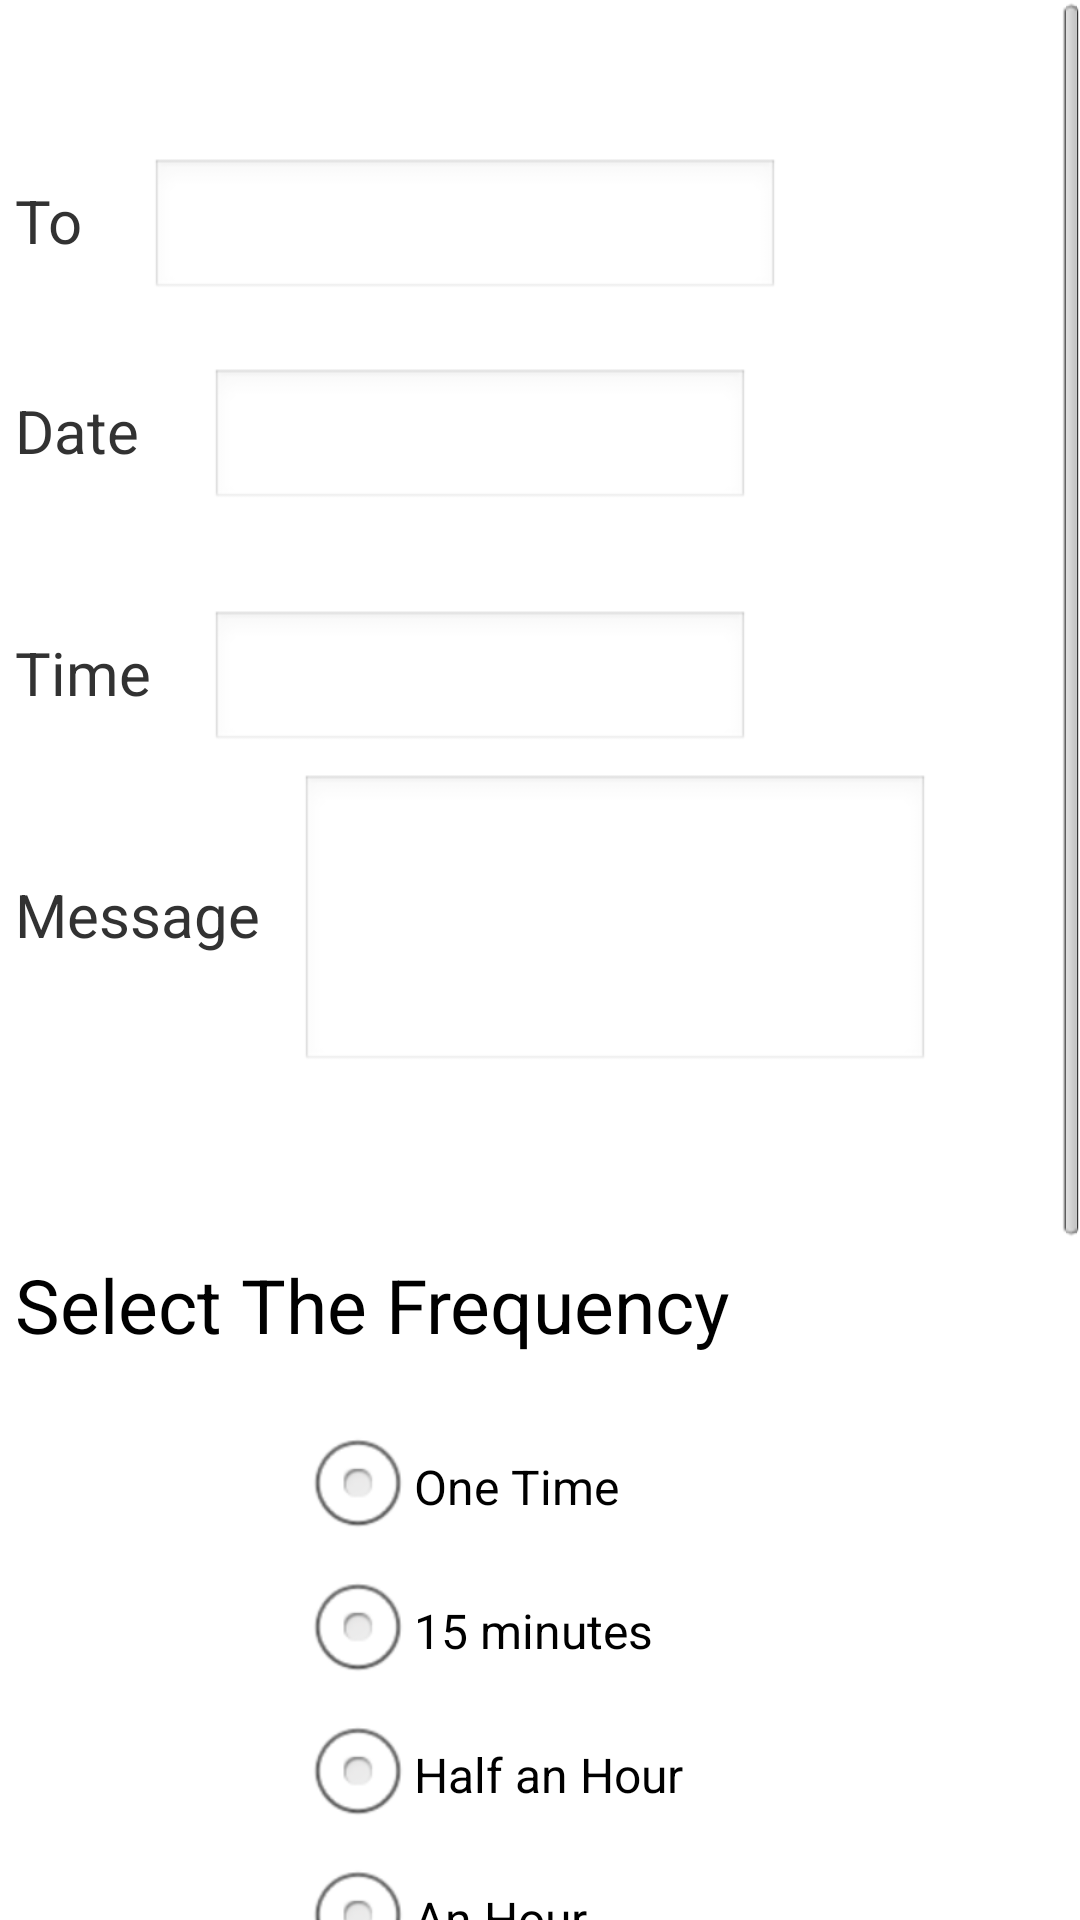

This screen was rendered from an Android layout file. Write that file and the resources it references.
<!-- AndroidManifest.xml: application theme AppTheme -->
<!-- res/layout/setuppage.xml -->
<?xml version="1.0" encoding="utf-8"?>
<ScrollView xmlns:android="http://schemas.android.com/apk/res/android"
    android:layout_width="fill_parent"
    android:layout_height="match_parent"
    
    >
    <LinearLayout              
        android:id="@+id/topLayout"
        android:layout_width="fill_parent"             
        android:layout_height="match_parent"
        
        android:orientation="vertical"
        >

        <RelativeLayout
            android:layout_width="match_parent"
            android:layout_height="match_parent"
            
            >
			    
				<TextView
				    android:id="@+id/To"
				    android:layout_width="wrap_content"
				    android:layout_height="wrap_content"
				    android:layout_marginLeft="5dp"
				    android:layout_marginTop="60dp"
				    android:focusable="true"
				    android:focusableInTouchMode="true"
				    android:text="To"
				    android:textSize="20dp" />

			    <EditText
			        android:id="@+id/editTextNumber"
			        android:layout_width="210dp"
			        android:layout_height="wrap_content"
			        android:layout_alignBaseline="@+id/To"
        			android:lines="1"
        			android:maxLines="1"
			        android:layout_alignParentLeft="true"
			        android:layout_marginLeft="50dp"
			        android:layout_marginTop="60dp"
			        android:ems="10"
			        android:inputType="phone"
			        android:cursorVisible="true"
			        
			        
			         >
   					
			    </EditText>
			
			    <ImageButton
			        android:id="@+id/buttonContact"
			        android:layout_width="30dp"
			        android:layout_height="30dp"
			        android:layout_alignTop="@+id/To"
			        android:layout_alignParentLeft="true"
			        android:layout_marginLeft="270dp"
			        android:focusable="true"
			        android:clickable="true"
			        android:background="@drawable/contact1" >
			    </ImageButton>
			    <TextView
			        android:id="@+id/buttonDatePickup"
			        android:layout_width="wrap_content"
			        android:layout_height="wrap_content"
			        android:layout_below="@+id/buttonContact"
			       	android:layout_alignParentLeft="true"
			       	android:layout_marginTop="40dp"
			       	android:layout_marginLeft="5dp"
			        android:text="Date" 
			        android:textSize="20dp"/>
			    <EditText
			        android:id="@+id/editDate"
			        android:layout_width="180dp"
			        android:layout_height="wrap_content"
			        android:layout_alignBaseline="@+id/buttonDatePickup"
			        android:layout_alignBottom="@+id/buttonDatePickup"
			        android:layout_alignParentLeft="true"
			        android:layout_marginTop="40dp"
			        android:layout_marginLeft="70dp"
			        android:ems="10"
			        android:inputType="date" 
			        android:focusable="false">
			        </EditText>
			    <TextView
			        android:id="@+id/buttonTimePickup"
			        android:layout_width="wrap_content"
			        android:layout_height="wrap_content"
			        android:layout_below="@+id/editDate"
			        android:layout_alignParentLeft="true"
			        android:layout_marginTop="40dp"
			        android:layout_marginLeft="5dp"
			        android:text="Time" 
			        android:textSize="20dp"/>

			    <EditText
			        android:id="@+id/editTime"
			        android:layout_width="180dp"
			        android:layout_height="wrap_content"
			        android:layout_alignBaseline="@+id/buttonTimePickup"
			        android:layout_alignBottom="@+id/buttonTimePickup"
			        android:layout_alignParentLeft="true"
			        android:layout_marginTop="40dp"
			        android:layout_marginLeft="70dp"
			        android:ems="10"
			        android:inputType="time" 
			        android:focusable="false">
   
			    </EditText>
			    
				<TextView 
				    android:id="@+id/Message"
			        android:layout_width="wrap_content"
			        android:layout_height="wrap_content"
			        android:layout_below="@+id/editTime"
			        android:layout_marginTop="40dp"
			        android:layout_marginLeft="5dp"
			        android:text="Message"
			        android:textSize="20dp"/>
				
			        <EditText
			        android:id="@+id/editTextMessage"
			        android:layout_width="210dp"
			        android:layout_height="100dp"
			        android:layout_alignBaseline="@+id/Message"
			        android:layout_alignBottom="@+id/Message"
			        android:layout_marginTop="20dp"
			        android:layout_marginLeft="100dp"
			        android:isScrollContainer="true"
			        android:scrollbars="vertical"
			        android:overScrollMode="always"
			        android:cursorVisible="true"
			        android:scrollbarStyle="insideOverlay"
			        android:ems="10"
			        android:singleLine="false"
			        >
			         </EditText>
			         
			    <TextView
			        android:id="@+id/textView1"
			        android:layout_width="wrap_content"
			        android:layout_height="wrap_content"
			        android:layout_alignParentLeft="true"
			        android:layout_below="@+id/editTextMessage"
			        android:paddingTop="20dp"
			        android:layout_marginTop="40dp"
			        android:layout_marginLeft="5dp"
			        android:text="Select The Frequency"
			        android:textSize="25sp"
			        android:textAppearance="?android:attr/textAppearanceMedium" />
			    
			    <RadioGroup
			           android:id="@+id/radioGroup"
					   android:layout_width="fill_parent"
					   android:layout_height="wrap_content"
					   android:orientation="vertical"
					   android:layout_below="@+id/textView1"
					   android:layout_centerHorizontal="true"
					   android:layout_marginTop="20dp">
			        	<RadioButton
					    android:id="@+id/oneTime"
					    android:layout_width="160dp"
					    android:layout_height="wrap_content"
					    android:layout_gravity="center"
					    android:text="One Time" />
					   <RadioButton
					    android:id="@+id/fifteenMinutes"
					    android:layout_width="160dp"
					    android:layout_height="wrap_content"
					    android:layout_gravity="center"
					    android:text="15 minutes" />
					   <RadioButton
					    android:id="@+id/halfHour"
					    android:layout_width="160dp"
					    android:layout_height="wrap_content"
					    android:layout_gravity="center"
					    android:text="Half an Hour" />
					   <RadioButton
					    android:id="@+id/hour"
					    android:layout_width="160dp"
					    android:layout_height="wrap_content"
					    android:layout_gravity="center"
					    android:text="An Hour" />
					   <RadioButton
					    android:id="@+id/halfDay"
					    android:layout_width="160dp"
					    android:layout_height="wrap_content"
					    android:layout_gravity="center"
					    android:text="Half a Day" />
					   <RadioButton
					    android:id="@+id/daily"
					    android:layout_width="160dp"
					    android:layout_height="wrap_content"
					    android:layout_gravity="center"
					    android:text="Daily" />
					   <RadioButton
					    android:id="@+id/weekly"
					    android:layout_width="160dp"
					    android:layout_height="wrap_content"
					    android:layout_gravity="center"
					    android:text="Weekly" />
					   <RadioButton
					    android:id="@+id/monthly"
					    android:layout_width="160dp"
					    android:layout_height="wrap_content"
					    android:layout_gravity="center"
					    android:text="Monthly" />
					    <RadioButton
					    android:id="@+id/Yearly"
					    android:layout_width="160dp"
					    android:layout_height="wrap_content"
					    android:layout_gravity="center"
					    android:text="Yearly" />
				 </RadioGroup>
			    <EditText
			        android:id="@+id/editTextNumber10"
			        android:layout_width="0dp"
			        android:layout_height="0dp"
			        android:visibility="invisible"
			         >
   					
			    </EditText>
			    <Button
			        android:id="@+id/buttonConfirm"
			        android:layout_width="wrap_content"
			        android:layout_height="wrap_content"
			        android:layout_centerHorizontal="true"
			        android:layout_below="@+id/radioGroup"
			        android:layout_marginTop="40dp"
			        android:text="Confirm" />

			</RelativeLayout>
			
		</LinearLayout>
		
   </ScrollView>
<!-- resources referenced by this layout -->
<resources>
  <style name="AppTheme" parent="AppBaseTheme">
          
      </style>
  <style name="AppBaseTheme" parent="android:Theme.Light">
          
      </style>
</resources>
